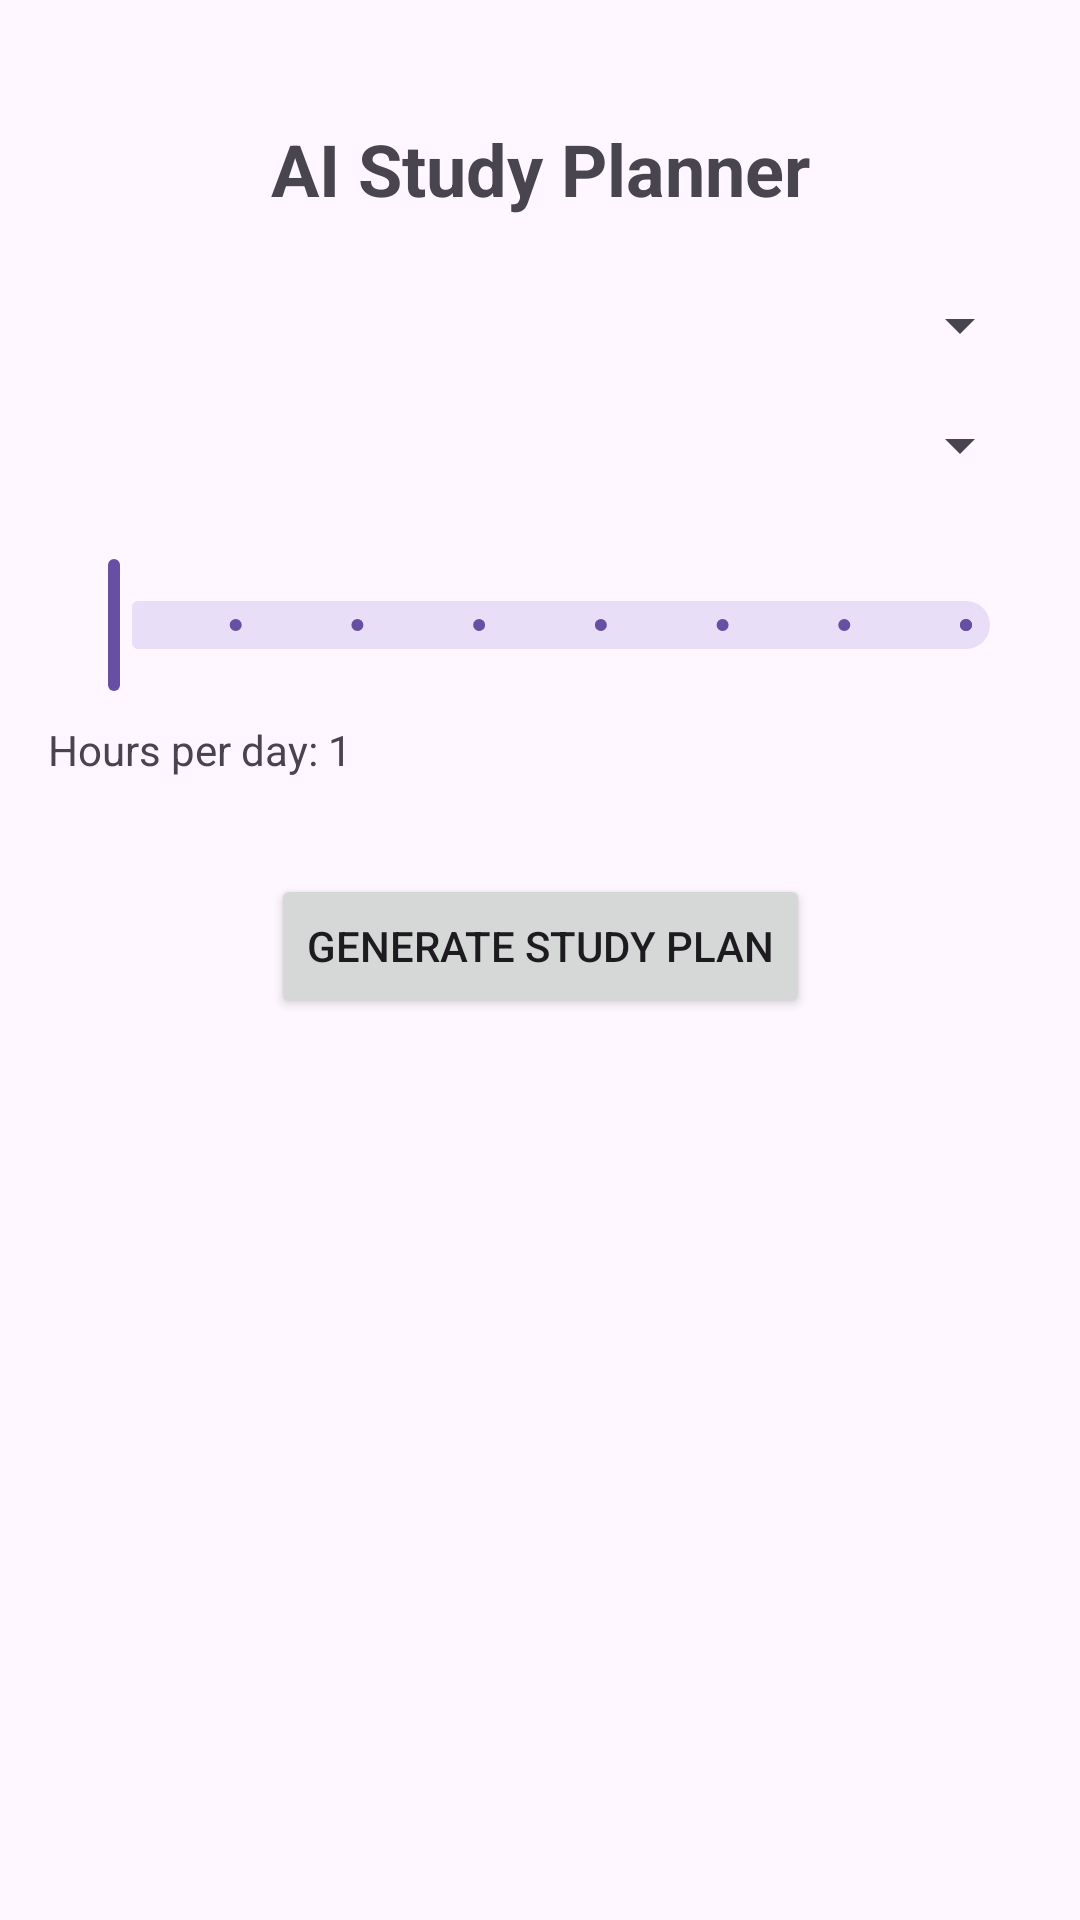

Reconstruct the res/layout file that produces this screen, plus the resources it refers to.
<!-- AndroidManifest.xml: application theme Theme.AIStudyPlanner -->
<!-- res/layout/activity_main.xml -->
<?xml version="1.0" encoding="utf-8"?>
<androidx.constraintlayout.widget.ConstraintLayout
    xmlns:android="http://schemas.android.com/apk/res/android"
    xmlns:app="http://schemas.android.com/apk/res-auto"
    android:layout_width="match_parent"
    android:layout_height="match_parent"
    android:padding="16dp">

    <TextView
        android:id="@+id/tvTitle"
        android:layout_width="wrap_content"
        android:layout_height="wrap_content"
        android:text="AI Study Planner"
        android:textSize="24sp"
        android:textStyle="bold"
        app:layout_constraintTop_toTopOf="parent"
        app:layout_constraintStart_toStartOf="parent"
        app:layout_constraintEnd_toEndOf="parent"
        android:layout_marginTop="24dp"/>

    
    <Spinner
        android:id="@+id/spCourse"
        android:layout_width="0dp"
        android:layout_height="wrap_content"
        app:layout_constraintTop_toBottomOf="@id/tvTitle"
        app:layout_constraintStart_toStartOf="parent"
        app:layout_constraintEnd_toEndOf="parent"
        android:layout_marginTop="24dp"/>

    
    <Spinner
        android:id="@+id/spSubject"
        android:layout_width="0dp"
        android:layout_height="wrap_content"
        app:layout_constraintTop_toBottomOf="@id/spCourse"
        app:layout_constraintStart_toStartOf="parent"
        app:layout_constraintEnd_toEndOf="parent"
        android:layout_marginTop="16dp"/>

    
    <com.google.android.material.slider.Slider
        android:id="@+id/sliderHours"
        android:layout_width="0dp"
        android:layout_height="wrap_content"
        android:valueFrom="1"
        android:valueTo="8"
        android:stepSize="1"
        app:layout_constraintTop_toBottomOf="@id/spSubject"
        app:layout_constraintStart_toStartOf="parent"
        app:layout_constraintEnd_toEndOf="parent"
        android:layout_marginTop="24dp"/>

    <TextView
        android:id="@+id/tvHours"
        android:layout_width="wrap_content"
        android:layout_height="wrap_content"
        android:text="Hours per day: 1"
        app:layout_constraintTop_toBottomOf="@id/sliderHours"
        app:layout_constraintStart_toStartOf="parent"
        android:layout_marginTop="8dp"/>

    <Button
        android:id="@+id/btnGenerate"
        android:layout_width="wrap_content"
        android:layout_height="wrap_content"
        android:text="Generate Study Plan"
        app:layout_constraintTop_toBottomOf="@id/tvHours"
        app:layout_constraintStart_toStartOf="parent"
        app:layout_constraintEnd_toEndOf="parent"
        android:layout_marginTop="32dp"/>

</androidx.constraintlayout.widget.ConstraintLayout>
<!-- resources referenced by this layout -->
<resources>
  <style name="Theme.AIStudyPlanner" parent="Base.Theme.AIStudyPlanner" />
  <style name="Base.Theme.AIStudyPlanner" parent="Theme.Material3.DayNight.NoActionBar">
          
          
      </style>
</resources>
